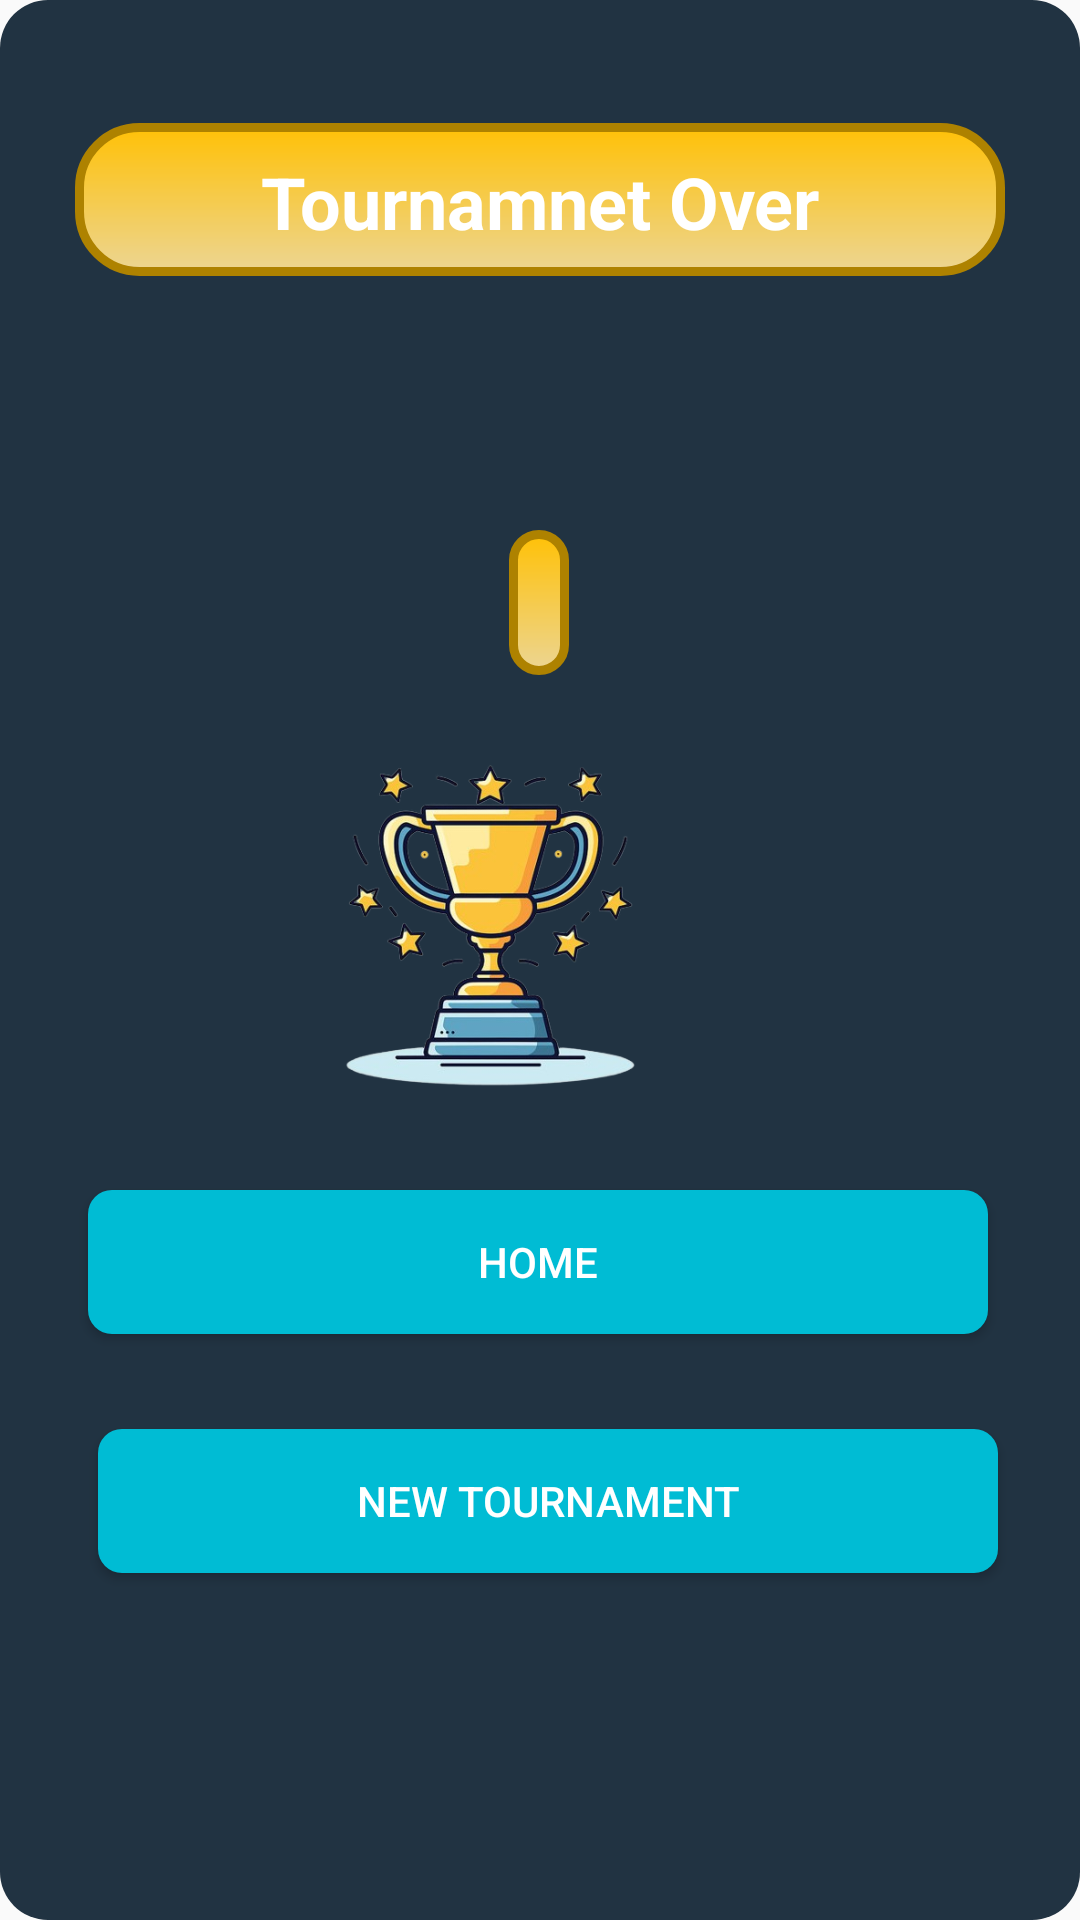

Reconstruct the res/layout file that produces this screen, plus the resources it refers to.
<!-- AndroidManifest.xml: application theme AppTheme -->
<!-- res/layout/dialogue_tournament_over.xml -->
<?xml version="1.0" encoding="utf-8"?>
<androidx.constraintlayout.widget.ConstraintLayout xmlns:android="http://schemas.android.com/apk/res/android"
    xmlns:app="http://schemas.android.com/apk/res-auto"
    xmlns:tools="http://schemas.android.com/tools"
    android:layout_width="wrap_content"
    android:layout_height="500dp"
    android:background="@drawable/dialogue_background"
    android:orientation="vertical"
    android:padding="20dp">

    <TextView
        android:id="@+id/tournOverTitle"
        android:layout_width="310dp"
        android:layout_height="51dp"
        android:layout_gravity="center_horizontal"
        android:layout_marginStart="20dp"
        android:layout_marginTop="21dp"
        android:layout_marginEnd="20dp"
        android:layout_marginBottom="38dp"
        android:background="@drawable/threedbutton"
        android:gravity="center"
        android:text="Tournamnet Over"
        android:textColor="@android:color/white"
        android:textSize="24sp"
        android:textStyle="bold"
        app:layout_constraintBottom_toTopOf="@+id/trophy"
        app:layout_constraintEnd_toEndOf="parent"
        app:layout_constraintStart_toStartOf="parent"
        app:layout_constraintTop_toTopOf="parent"
        app:layout_constraintVertical_bias="0.0" />

    <TextView
        android:id="@+id/tournamentOverMessage"
        android:layout_width="wrap_content"
        android:layout_height="wrap_content"
        android:layout_gravity="center_horizontal"
        android:layout_marginStart="100dp"
        android:layout_marginTop="100dp"
        android:layout_marginEnd="99dp"
        android:layout_marginBottom="4dp"
        android:background="@drawable/threedbutton"
        android:gravity="center"
        android:textColor="@android:color/white"
        android:textSize="21sp"
        app:layout_constraintBottom_toTopOf="@+id/trophy"
        app:layout_constraintEnd_toEndOf="parent"
        app:layout_constraintHorizontal_bias="0.493"
        app:layout_constraintStart_toStartOf="parent"
        app:layout_constraintTop_toTopOf="parent"
        app:layout_constraintVertical_bias="1.0" />

    <ImageView
        android:id="@+id/trophy"
        android:layout_width="257dp"
        android:layout_height="152dp"
        android:layout_marginStart="20dp"
        android:layout_marginEnd="48dp"
        android:layout_marginBottom="20dp"
        android:src="@drawable/trophy"
        app:layout_constraintBottom_toTopOf="@+id/newtournButton"
        app:layout_constraintEnd_toEndOf="parent"
        app:layout_constraintHorizontal_bias="1.0"
        app:layout_constraintStart_toStartOf="parent"
        app:layout_constraintTop_toTopOf="parent"
        app:layout_constraintVertical_bias="0.735" />

    <Button
        android:id="@+id/newtournButton"
        android:layout_width="300dp"
        android:layout_height="wrap_content"
        android:layout_gravity="center_horizontal"
        android:layout_marginStart="142dp"
        android:layout_marginTop="100dp"
        android:layout_marginEnd="170dp"
        android:background="@drawable/button_background"
        android:text="New Tournament"
        android:textColor="@android:color/white"
        app:layout_constraintBottom_toBottomOf="parent"
        app:layout_constraintEnd_toEndOf="parent"
        app:layout_constraintHorizontal_bias="0.443"
        app:layout_constraintStart_toStartOf="parent"
        app:layout_constraintTop_toTopOf="parent"
        app:layout_constraintVertical_bias="0.788" />

    <Button
        android:id="@+id/home2Button"
        android:layout_width="300dp"
        android:layout_height="wrap_content"
        android:layout_gravity="center_horizontal"
        android:layout_marginStart="134dp"
        android:layout_marginEnd="131dp"
        android:layout_marginBottom="7dp"
        android:background="@drawable/button_background"
        android:text="Home"
        android:textColor="@android:color/white"
        app:layout_constraintBottom_toBottomOf="parent"
        app:layout_constraintEnd_toEndOf="parent"
        app:layout_constraintHorizontal_bias="0.51"
        app:layout_constraintStart_toStartOf="parent"
        app:layout_constraintTop_toTopOf="parent"
        app:layout_constraintVertical_bias="0.691" />
</androidx.constraintlayout.widget.ConstraintLayout>
<!-- resources referenced by this layout -->
<resources>
  <!-- drawable button_background (drawable) -->
  <?xml version="1.0" encoding="utf-8"?>
  <shape xmlns:android="http://schemas.android.com/apk/res/android">
      <solid android:color="#00BCD4" /> 
      <corners android:radius="8dp" />
  </shape>
  <!-- drawable dialogue_background (drawable) -->
  <?xml version="1.0" encoding="utf-8"?>
  <shape xmlns:android="http://schemas.android.com/apk/res/android">
      <solid android:color="#213342" />
      <corners android:radius="16dp" />
      <padding
          android:left="16dp"
          android:top="16dp"
          android:right="16dp"
          android:bottom="16dp" />
  </shape>
  <!-- drawable threedbutton (drawable) -->
  <?xml version="1.0" encoding="utf-8"?>
  <layer-list xmlns:android="http://schemas.android.com/apk/res/android">
      <item>
          <shape>
              <gradient
                  android:endColor="#ECD592"
                  android:startColor="#FFC107"
                  android:angle="270" />
              <stroke
                  android:width="3dp"
                  android:color="#AE8200" />
              <corners
                  android:radius="20dp" />
              <padding
                  android:left="10dp"
                  android:top="10dp"
                  android:right="10dp"
                  android:bottom="10dp" />
          </shape>
      </item>
  </layer-list>
  <!-- drawable trophy: png bitmap (drawable, 126464 bytes) -->
  <style name="AppTheme" parent="Theme.AppCompat.Light.DarkActionBar">
          
          <item name="colorPrimary">@color/black</item>
          <item name="colorPrimaryDark">@color/black</item>
          <item name="colorAccent">@color/black</item>
      </style>
  <color name="black">#000000</color>
</resources>
